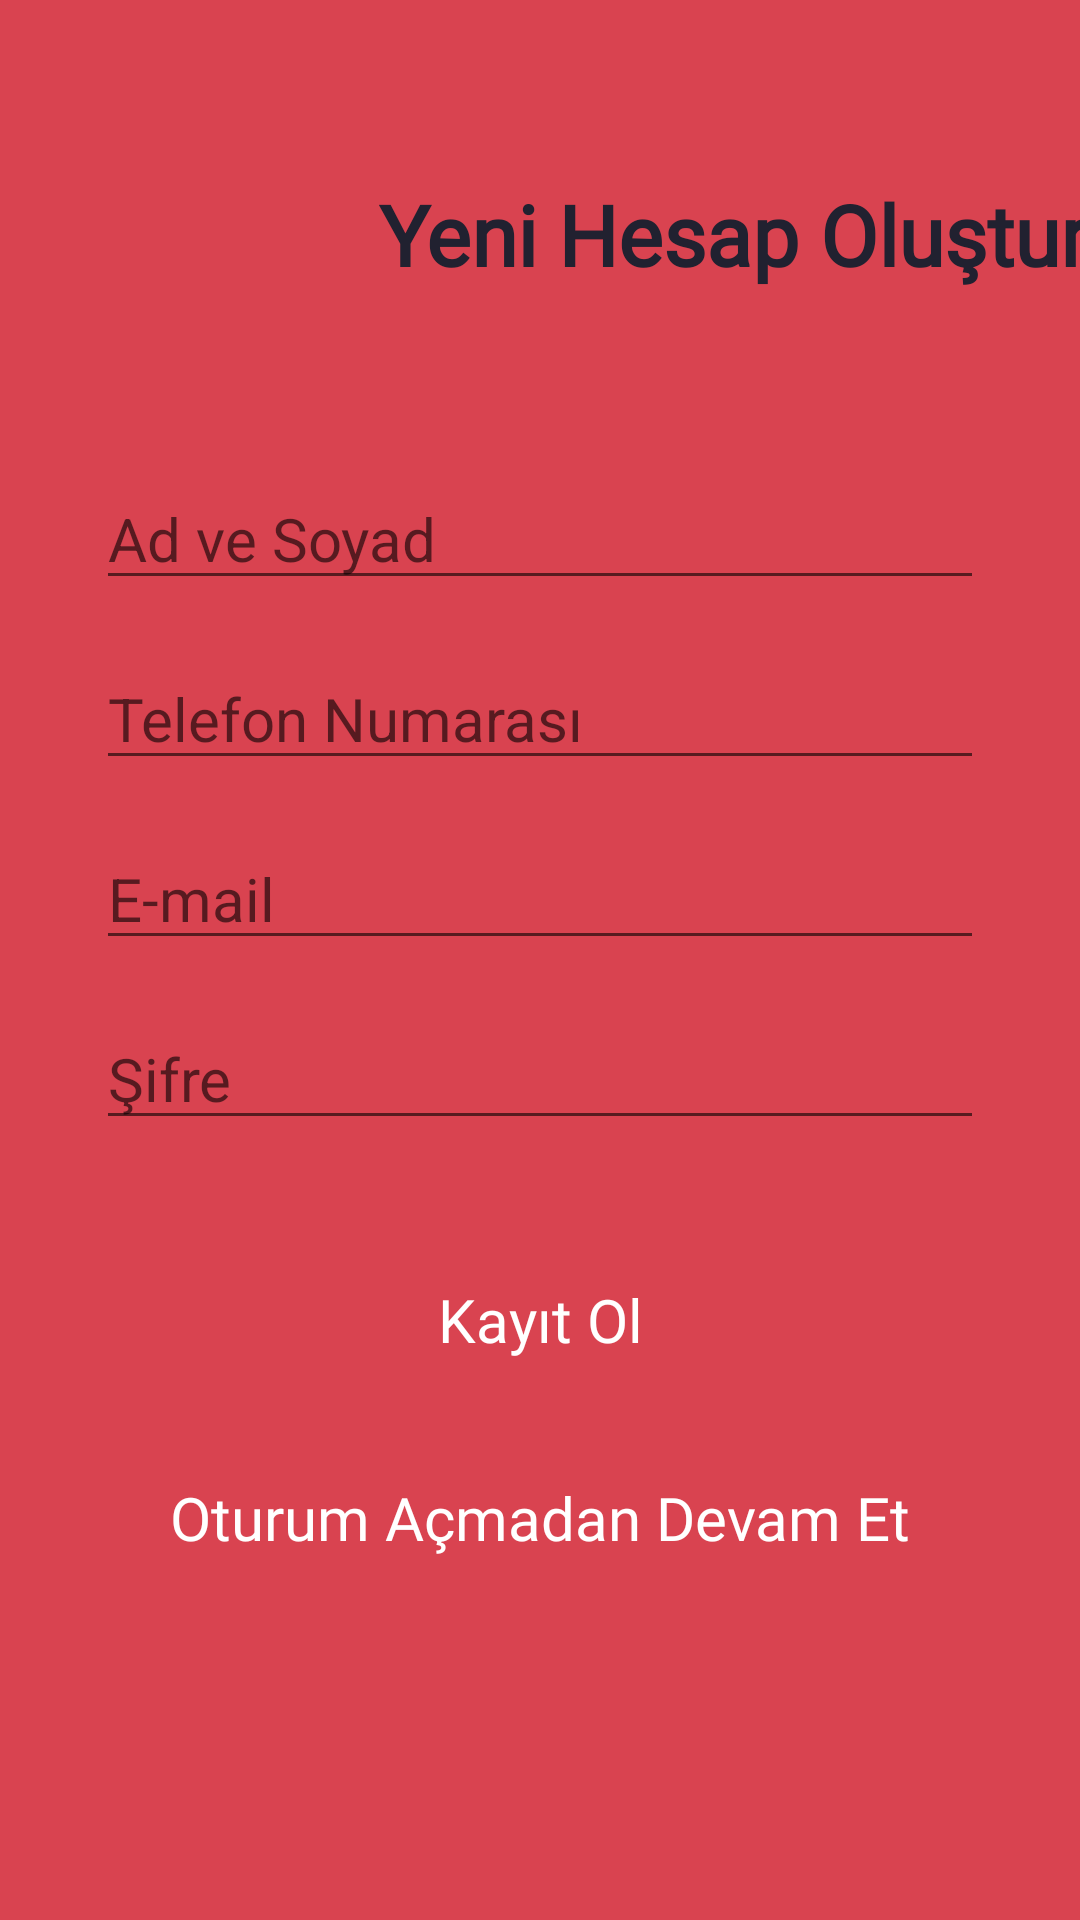

The Android layout XML behind this screen, and the referenced resources:
<!-- AndroidManifest.xml: application theme Theme.Aciktim -->
<!-- res/layout/activity_kayit.xml -->
<?xml version="1.0" encoding="utf-8"?>
<layout xmlns:android="http://schemas.android.com/apk/res/android"
    xmlns:tools="http://schemas.android.com/tools"
    xmlns:app="http://schemas.android.com/apk/res-auto">

    <data>

    </data>

    <androidx.constraintlayout.widget.ConstraintLayout
        android:layout_width="match_parent"
        android:layout_height="match_parent"
        android:background="@color/pembe"
        tools:context=".fragment.KayitFragment">


        <TextView
            android:id="@+id/textView"
            android:layout_width="wrap_content"
            android:layout_height="wrap_content"
            android:fontFamily="@font/syne_tactile"
            android:text="Yeni Hesap Oluştur"
            android:textColor="@color/lacivert"
            android:textSize="28sp"
            android:textStyle="bold"
            app:layout_constraintBottom_toTopOf="@+id/isimSoyisim"
            app:layout_constraintEnd_toEndOf="parent"
            app:layout_constraintHorizontal_bias="0.5"
            app:layout_constraintStart_toEndOf="@+id/profilResmi"
            app:layout_constraintTop_toTopOf="parent" />

        <ImageView
            android:id="@+id/profilResmi"
            android:layout_width="125dp"
            android:layout_height="125dp"
            android:layout_marginStart="4dp"
            android:layout_marginTop="15dp"
            android:background="@drawable/people"
            android:scaleType="centerCrop"
            app:layout_constraintStart_toStartOf="parent"
            app:layout_constraintTop_toTopOf="parent" />

        <EditText
            android:id="@+id/isimSoyisim"
            android:layout_width="match_parent"
            android:layout_height="wrap_content"
            android:layout_marginStart="32dp"
            android:layout_marginTop="16dp"

            android:layout_marginEnd="32dp"
            android:hint="Ad ve Soyad"
            android:imeOptions="actionNext"
            android:inputType="text"
            android:textSize="20sp"
            app:layout_constraintEnd_toEndOf="parent"
            app:layout_constraintStart_toStartOf="parent"
            app:layout_constraintTop_toBottomOf="@+id/profilResmi" />

        <EditText
            android:id="@+id/telefon"
            android:layout_width="match_parent"
            android:layout_height="wrap_content"
            android:layout_marginStart="32dp"
            android:layout_marginTop="16dp"
            android:layout_marginEnd="32dp"

            android:hint="Telefon Numarası"
            android:imeOptions="actionNext"
            android:inputType="phone"
            android:textSize="20sp"
            app:layout_constraintEnd_toEndOf="parent"
            app:layout_constraintStart_toStartOf="parent"
            app:layout_constraintTop_toBottomOf="@id/isimSoyisim" />

        <EditText
            android:id="@+id/email"
            android:layout_width="match_parent"
            android:layout_height="wrap_content"
            android:layout_marginStart="32dp"
            android:layout_marginTop="16dp"
            android:layout_marginEnd="32dp"

            android:hint="E-mail"
            android:imeOptions="actionNext"
            android:inputType="textEmailAddress"
            android:textSize="20sp"
            app:layout_constraintEnd_toEndOf="parent"
            app:layout_constraintStart_toStartOf="parent"
            app:layout_constraintTop_toBottomOf="@id/telefon" />

        <EditText
            android:id="@+id/sifre"
            android:layout_width="match_parent"
            android:layout_height="wrap_content"
            android:layout_marginStart="32dp"
            android:layout_marginTop="16dp"
            android:layout_marginEnd="32dp"

            android:hint="Şifre"
            android:imeOptions="actionDone"
            android:inputType="textPassword"
            android:textSize="20sp"
            app:layout_constraintEnd_toEndOf="parent"
            app:layout_constraintStart_toStartOf="parent"
            app:layout_constraintTop_toBottomOf="@id/email" />

        <TextView
            android:id="@+id/hata"
            android:layout_width="0dp"
            android:layout_height="wrap_content"
            android:layout_marginTop="8dp"
            android:maxLines="3"
            android:textAlignment="viewStart"
            android:textAllCaps="true"
            android:textColor="@android:color/holo_red_dark"
            android:textStyle="bold"
            app:layout_constraintEnd_toEndOf="@+id/sifre"
            app:layout_constraintStart_toStartOf="@+id/sifre"
            app:layout_constraintTop_toBottomOf="@+id/sifre" />

        <androidx.appcompat.widget.AppCompatButton
            android:id="@+id/btnKayit"
            android:layout_width="match_parent"
            android:layout_height="50dp"
            android:layout_marginStart="32dp"
            android:layout_marginTop="8dp"
            android:layout_marginEnd="32dp"
            android:background="@drawable/button_background"
            android:fontFamily="@font/syne_tactile"
            android:text="Kayıt Ol"
            android:textAllCaps="false"
            android:textColor="@color/white"
            android:textSize="20sp"
            app:layout_constraintEnd_toEndOf="parent"
            app:layout_constraintStart_toStartOf="parent"
            app:layout_constraintTop_toBottomOf="@id/hata" />

        <androidx.appcompat.widget.AppCompatButton
            android:id="@+id/btnDevamett"
            android:layout_width="match_parent"
            android:layout_height="50dp"
            android:layout_marginStart="32dp"
            android:layout_marginTop="16dp"
            android:layout_marginEnd="32dp"
            android:background="@drawable/button_background"
            android:fontFamily="@font/syne_tactile"
            android:text="Oturum Açmadan Devam Et"
            android:textAllCaps="false"
            android:textColor="@color/white"
            android:textSize="20sp"
            app:layout_constraintEnd_toEndOf="parent"
            app:layout_constraintStart_toStartOf="parent"
            app:layout_constraintTop_toBottomOf="@id/btnKayit" />


    </androidx.constraintlayout.widget.ConstraintLayout>
</layout>
<!-- resources referenced by this layout -->
<resources>
  <color name="lacivert">#212130</color>
  <color name="pembe">#D94350</color>
  <color name="white">#FFFFFFFF</color>
  <style name="Theme.Aciktim" parent="Theme.MaterialComponents.DayNight.DarkActionBar">
          
          <item name="colorPrimary">@color/purple_500</item>
          <item name="colorPrimaryVariant">@color/lacivert</item>
          <item name="colorOnPrimary">@color/white</item>
          
          <item name="colorSecondary">@color/teal_200</item>
          <item name="colorSecondaryVariant">@color/teal_700</item>
          <item name="colorOnSecondary">@color/black</item>
          
          <item name="android:statusBarColor" tools:targetApi="l">?attr/colorPrimaryVariant</item>
          
  
          <item name="windowActionBar">false</item>
          <item name="windowNoTitle">true</item>
  
      </style>
  <color name="purple_500">#FF6200EE</color>
  <color name="teal_200">#FF03DAC5</color>
  <color name="teal_700">#FF018786</color>
  <color name="black">#FF000000</color>
</resources>
